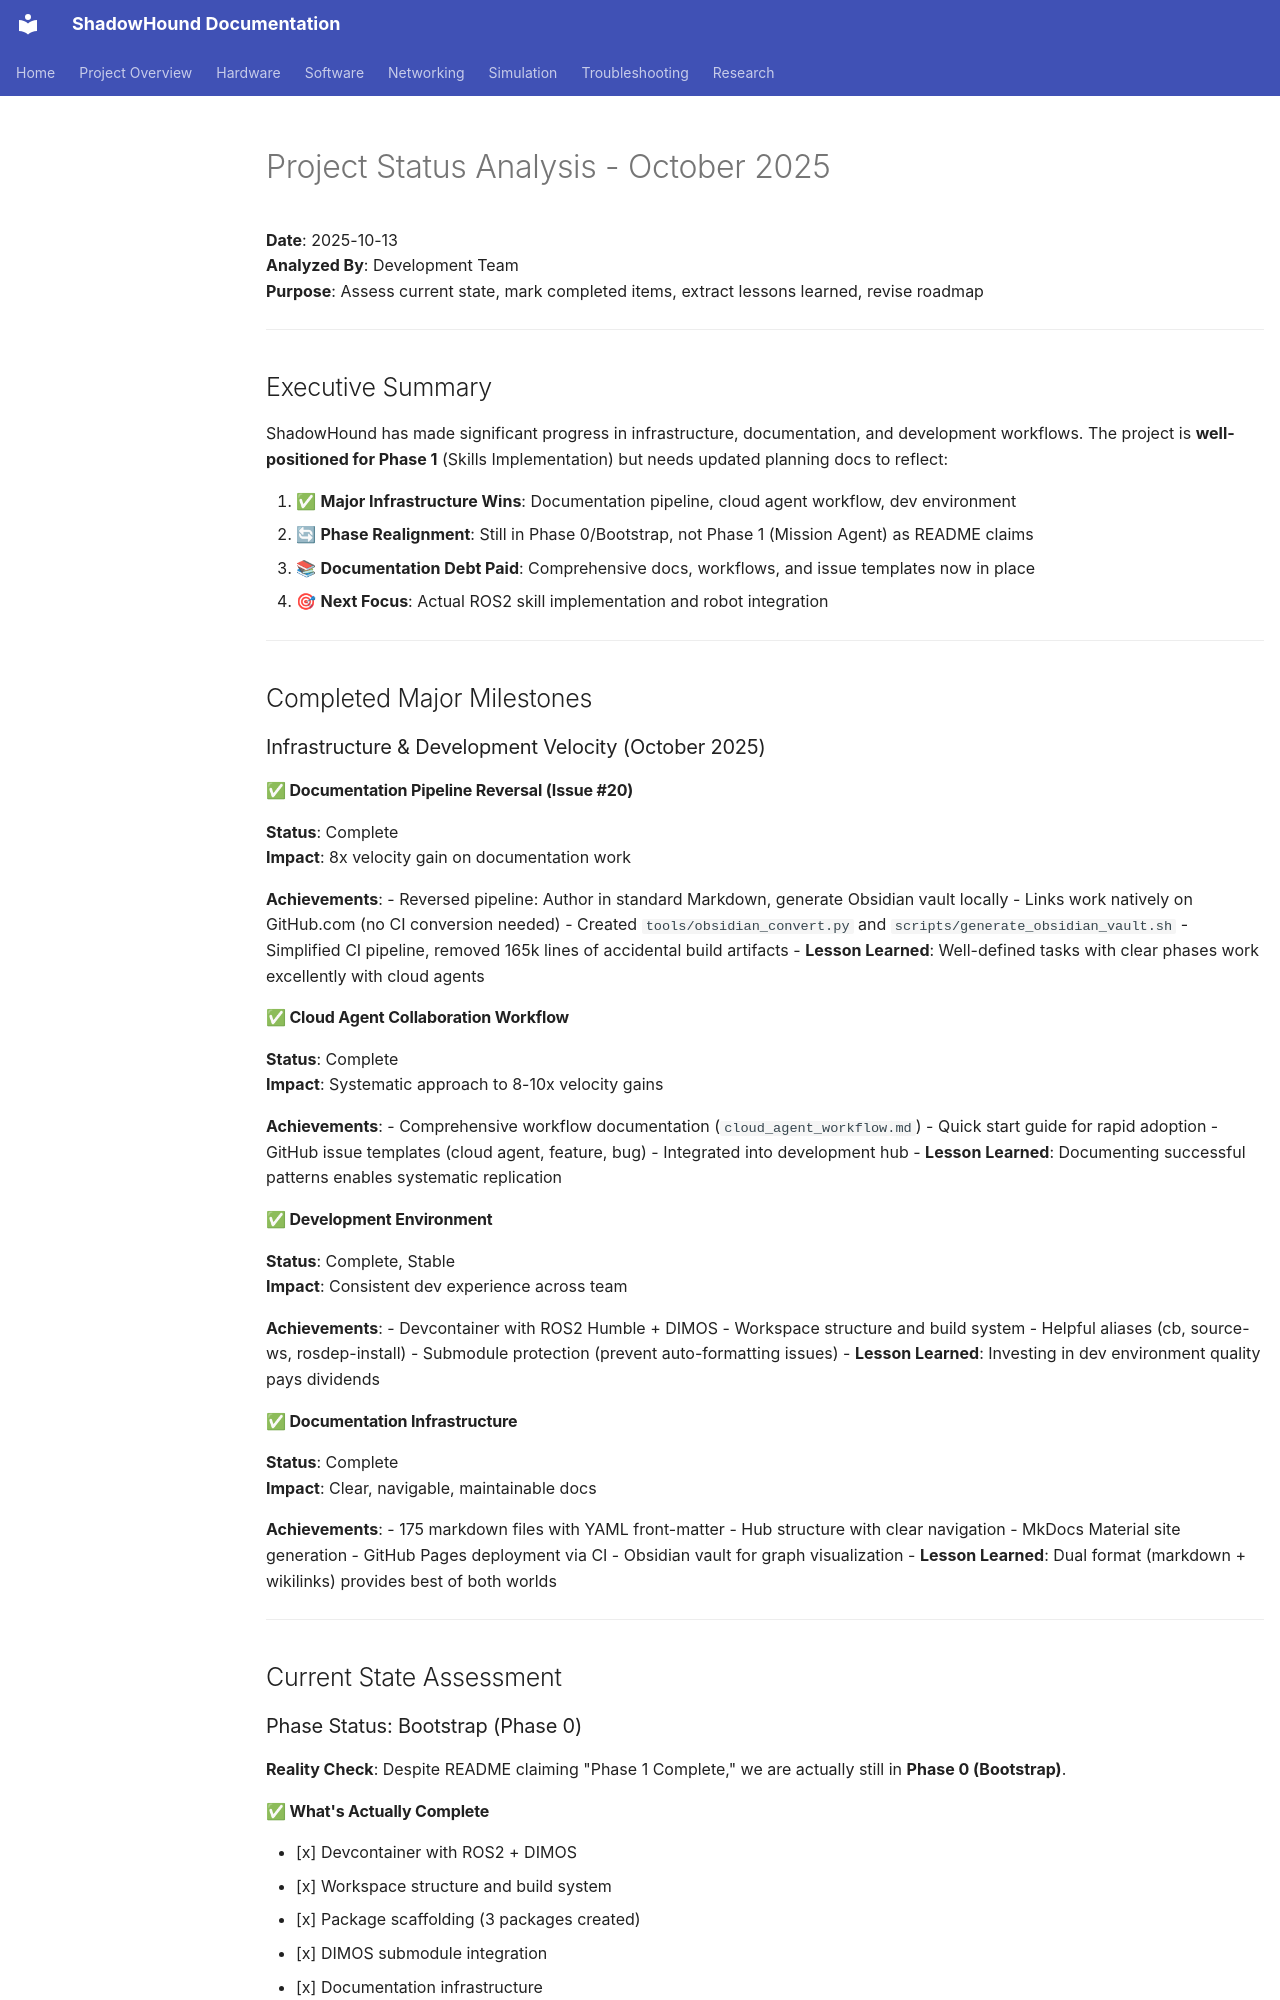

repository: danmartinez78/shadowhound · page: legacy/status_analysis_2025_10_incorrect/index.html · generator: mkdocs

---
tags: [project_overview, status, analysis]
status: active
related: [roadmap.md, todo.md, setup_status.md]
summary: >
  Comprehensive analysis of ShadowHound project status as of October 2025, documenting
  completed work, lessons learned, and revised priorities for next development phases.
---

# Project Status Analysis - October 2025

**Date**: 2025-10-13  
**Analyzed By**: Development Team  
**Purpose**: Assess current state, mark completed items, extract lessons learned, revise roadmap

---

## Executive Summary

ShadowHound has made significant progress in infrastructure, documentation, and development workflows. The project is **well-positioned for Phase 1** (Skills Implementation) but needs updated planning docs to reflect:

1. ✅ **Major Infrastructure Wins**: Documentation pipeline, cloud agent workflow, dev environment
2. 🔄 **Phase Realignment**: Still in Phase 0/Bootstrap, not Phase 1 (Mission Agent) as README claims
3. 📚 **Documentation Debt Paid**: Comprehensive docs, workflows, and issue templates now in place
4. 🎯 **Next Focus**: Actual ROS2 skill implementation and robot integration

---

## Completed Major Milestones

### Infrastructure & Development Velocity (October 2025)

#### ✅ Documentation Pipeline Reversal (Issue #20)
**Status**: Complete  
**Impact**: 8x velocity gain on documentation work

**Achievements**:
- Reversed pipeline: Author in standard Markdown, generate Obsidian vault locally
- Links work natively on GitHub.com (no CI conversion needed)
- Created `tools/obsidian_convert.py` and `scripts/generate_obsidian_vault.sh`
- Simplified CI pipeline, removed 165k lines of accidental build artifacts
- **Lesson Learned**: Well-defined tasks with clear phases work excellently with cloud agents

#### ✅ Cloud Agent Collaboration Workflow
**Status**: Complete  
**Impact**: Systematic approach to 8-10x velocity gains

**Achievements**:
- Comprehensive workflow documentation (`cloud_agent_workflow.md`)
- Quick start guide for rapid adoption
- GitHub issue templates (cloud agent, feature, bug)
- Integrated into development hub
- **Lesson Learned**: Documenting successful patterns enables systematic replication

#### ✅ Development Environment
**Status**: Complete, Stable  
**Impact**: Consistent dev experience across team

**Achievements**:
- Devcontainer with ROS2 Humble + DIMOS
- Workspace structure and build system
- Helpful aliases (cb, source-ws, rosdep-install)
- Submodule protection (prevent auto-formatting issues)
- **Lesson Learned**: Investing in dev environment quality pays dividends
